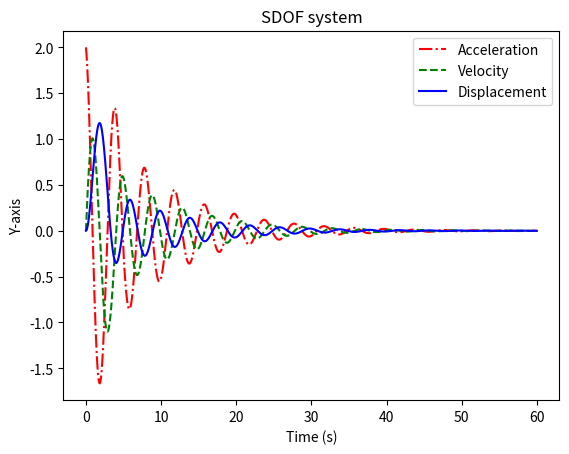

Write Python code to recreate this figure.
# This is an example of linear acceleration method
# to output response of an SDOF.
from scipy.interpolate import interp1d
import matplotlib.pyplot as plt
M = 10  # mass of SDOF
C = 2.0  # damping coefficient of SDOF
K = 25  # stiffness coefficient of SDOF
F0 = 20  # peak force
td = 5  # force duration
dt = 0.005  # time step
T = 60  # time to stop outputting
V0 = 0  # initial velocity
U0 = 0  # initial displacement
A, V, U = [], [], [
]  # list of acceleration, velocity, and displacement respectively
Tl = [i * dt for i in range(0, int(T / dt), 1)]  # list of time


def Force(t):
    if t >= 0 and t <= td:
        return F0 * (1 - t / td)
    else:
        return 0


for i in range(0, int(T / dt), 1):
    if i == 0:
        A.append(Force(i * dt) / M)
        V.append(V0)
        U.append(U0)
    else:
        A.append((Force(i * dt) - C * (V[-1] + dt / 2 * A[-1]) - K *
                  (U[-1] + dt * V[-1] + dt**2 / 4 * A[-1])) /
                 (M + dt / 2 * C + dt**2 / 4 * K))
        V.append(V[-1] + A[-1] * dt)
        U.append(U[-1] + V[-1] * dt + (1 / 3) * A[-2] * dt**2 +
                 (1 / 6) * A[-1] * dt**2)

f1 = interp1d(Tl, A, kind='cubic')
f2 = interp1d(Tl, V, kind='cubic')
f3 = interp1d(Tl, U, kind='cubic')
plt.title('SDOF system')
plt.xlabel(u'Time (s)')
plt.ylabel(u'Y-axis')
plt.plot(Tl, f1(Tl), 'r-.', Tl, f2(Tl), 'g--', Tl, f3(Tl), 'b-')
plt.legend(['Acceleration', 'Velocity', 'Displacement'], loc=1)

plt.show()
print("The maximum displacement would be " + str(max(U)) + ".")
